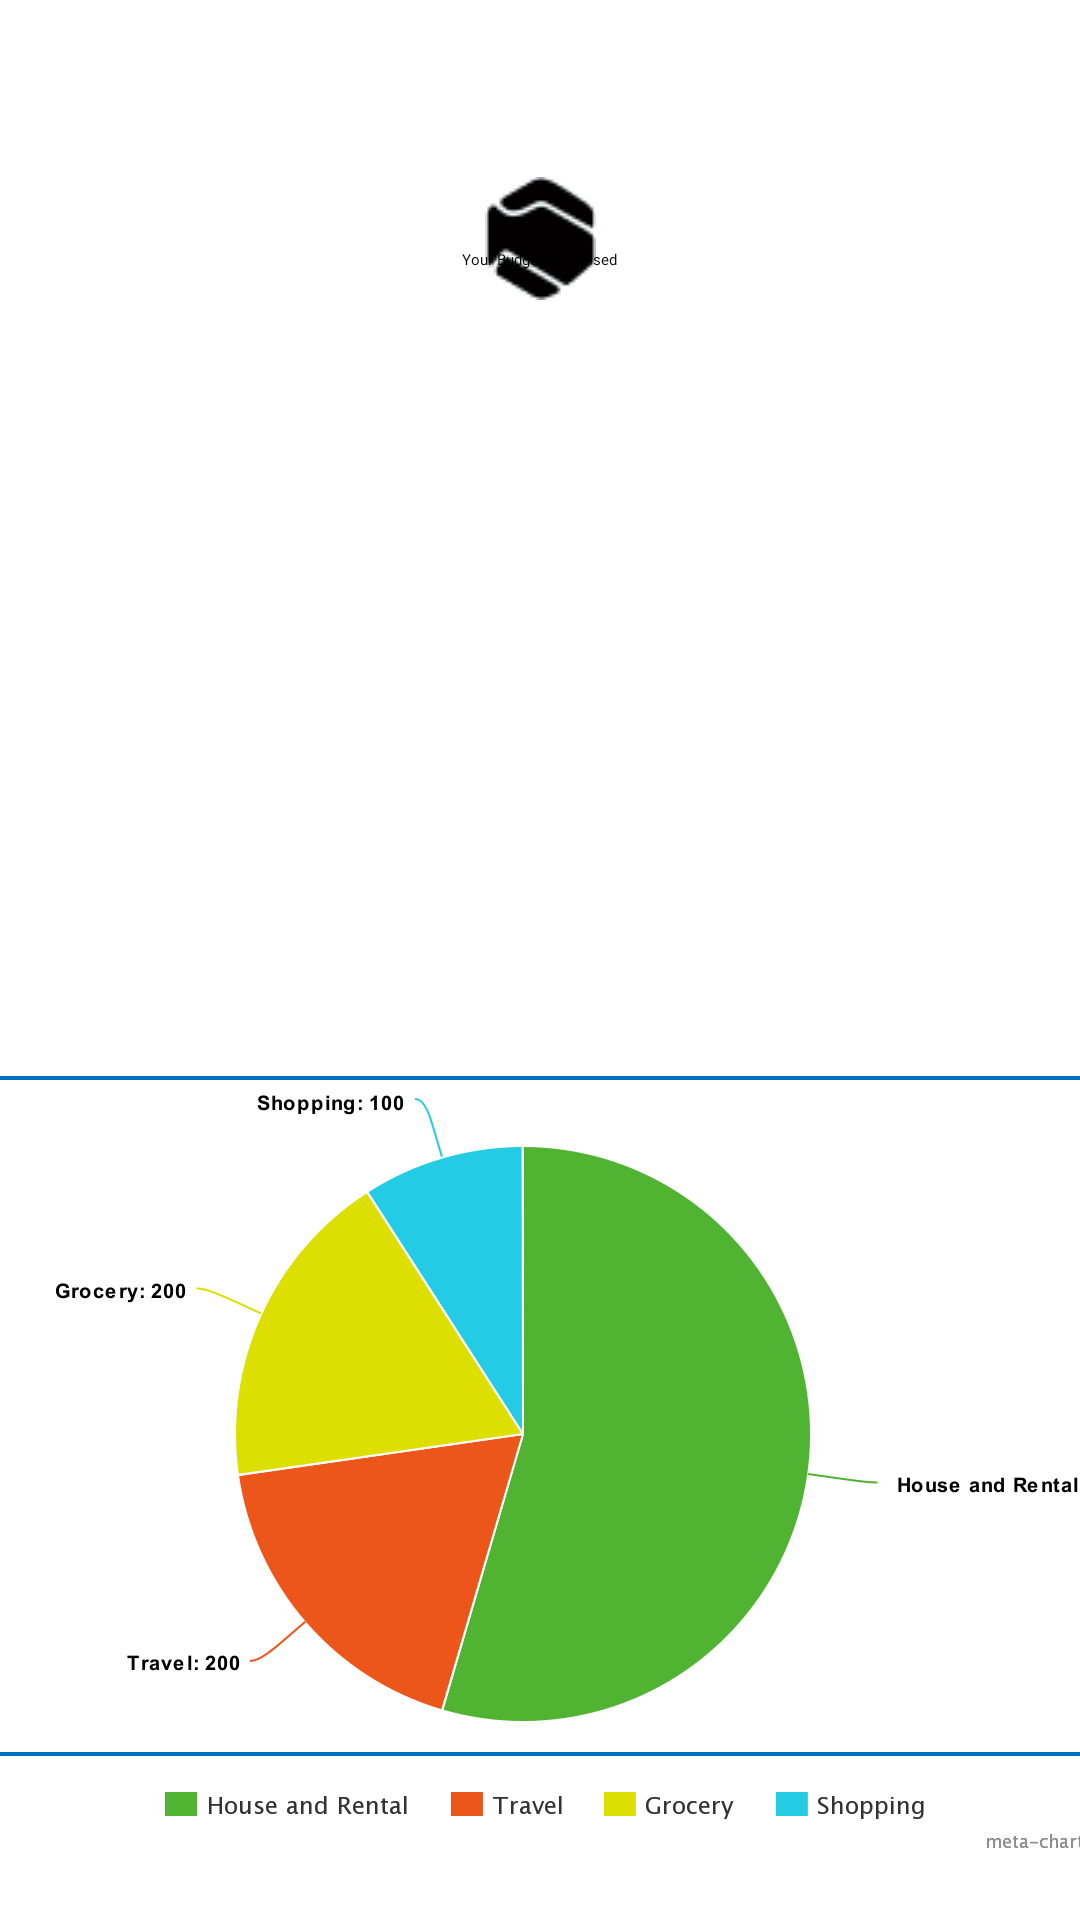

Produce the Android XML layout that renders to this screen, including the resource entries it uses.
<!-- AndroidManifest.xml: application theme AppTheme.NoActionBar -->
<!-- res/layout/activity_chart.xml -->
<?xml version="1.0" encoding="utf-8"?>
<androidx.constraintlayout.widget.ConstraintLayout xmlns:android="http://schemas.android.com/apk/res/android"
    xmlns:app="http://schemas.android.com/apk/res-auto"
    xmlns:tools="http://schemas.android.com/tools"
    android:layout_width="match_parent"
    android:layout_height="match_parent"
    tools:context=".ChartActivity">

    <ImageView
        android:id="@+id/imageView1"
        android:layout_width="39dp"
        android:layout_height="0dp"
        android:layout_marginTop="59dp"
        android:layout_marginBottom="529dp"
        android:src="@drawable/app_logo"
        app:layout_constraintEnd_toEndOf="parent"
        app:layout_constraintStart_toStartOf="parent"
        app:layout_constraintTop_toTopOf="parent" />

    <TextView
        android:id="@+id/budget_data"
        android:layout_width="220dp"
        android:layout_height="67dp"
        android:layout_marginBottom="520dp"
        android:fontFamily="@font/comfortaa"
        android:gravity="center"
        android:text="Your Budget Visualised"
        app:layout_constraintBottom_toBottomOf="parent"
        app:layout_constraintEnd_toEndOf="parent"
        app:layout_constraintHorizontal_bias="0.497"
        app:layout_constraintStart_toStartOf="parent" />

    <ImageView
        android:id="@+id/imageView"
        android:layout_width="400dp"
        android:layout_height="300dp"
        android:layout_marginTop="336dp"
        android:src="@drawable/chart"
        app:layout_constraintEnd_toEndOf="parent"
        app:layout_constraintHorizontal_bias="0.454"
        app:layout_constraintStart_toStartOf="parent"
        app:layout_constraintTop_toTopOf="parent" />
    








</androidx.constraintlayout.widget.ConstraintLayout>
<!-- resources referenced by this layout -->
<resources>
  <!-- drawable app_logo: png bitmap (drawable-v24, 1906 bytes) -->
  <!-- drawable chart: png bitmap (drawable-v24, 55910 bytes) -->
</resources>
